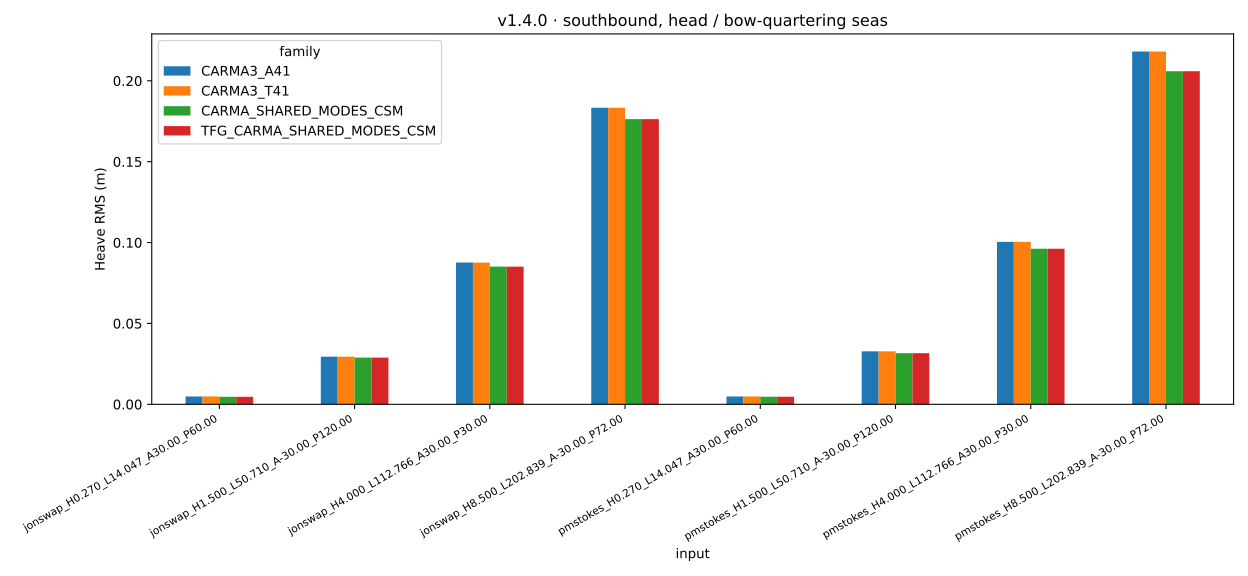

The file beside this chart, header and first rows:
input, CARMA3_A41, CARMA3_T41, CARMA_SHARED_MODES_CSM, TFG_CARMA_SHARED_MODES_CSM
wave_data_jonswap_H0.270_L14.047_A30.00_…, 0.004838, 0.004838, 0.00464, 0.00464
wave_data_jonswap_H1.500_L50.710_A-30.00…, 0.02946, 0.02946, 0.02889, 0.02889
wave_data_jonswap_H4.000_L112.766_A30.00…, 0.08763, 0.08763, 0.08512, 0.08511
wave_data_jonswap_H8.500_L202.839_A-30.0…, 0.1834, 0.1834, 0.1763, 0.1763
wave_data_pmstokes_H0.270_L14.047_A30.00…, 0.004851, 0.004851, 0.004678, 0.004678
wave_data_pmstokes_H1.500_L50.710_A-30.0…, 0.03275, 0.03275, 0.03159, 0.03159
wave_data_pmstokes_H4.000_L112.766_A30.0…, 0.1004, 0.1004, 0.09619, 0.09619
wave_data_pmstokes_H8.500_L202.839_A-30.…, 0.2181, 0.2181, 0.2059, 0.206
